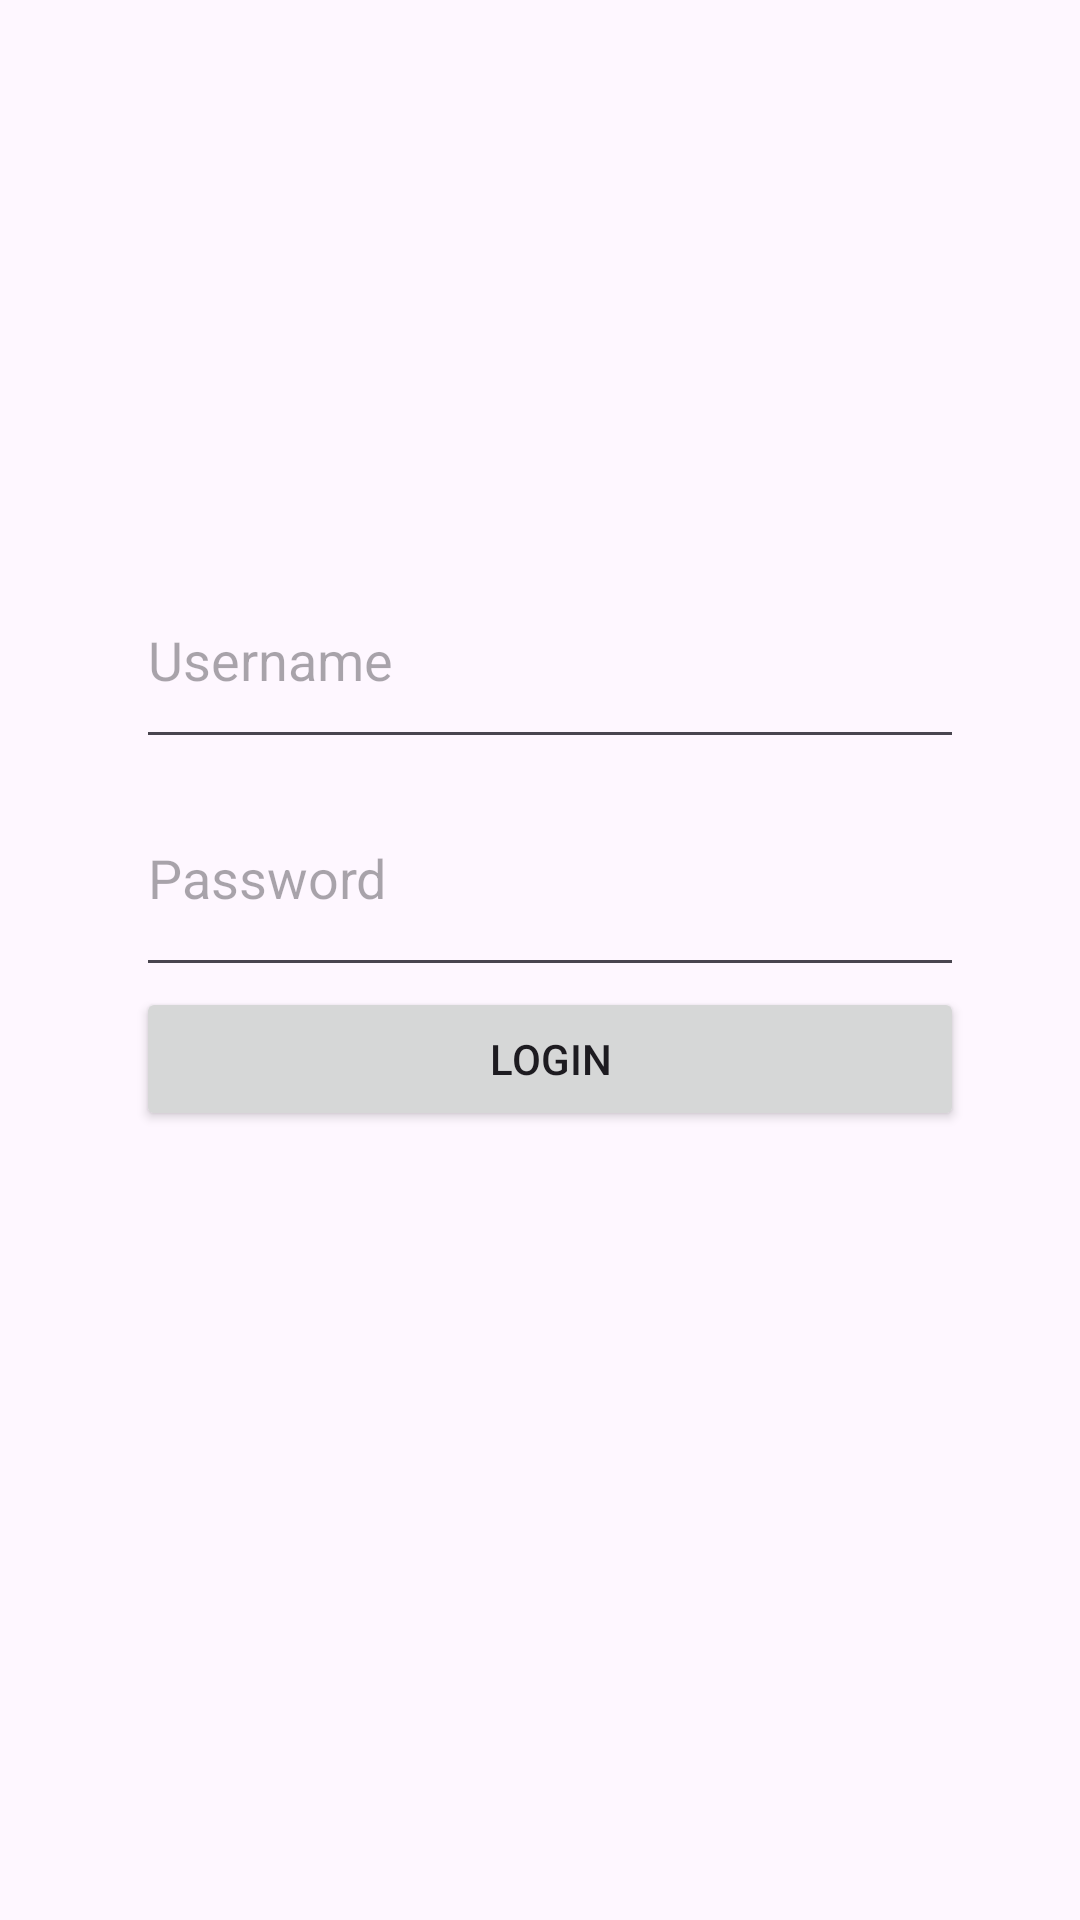

This screen was rendered from an Android layout file. Write that file and the resources it references.
<!-- AndroidManifest.xml: application theme Theme.ControlValues -->
<!-- res/layout/activity_auth.xml -->
<?xml version="1.0" encoding="utf-8"?>
<androidx.constraintlayout.widget.ConstraintLayout xmlns:android="http://schemas.android.com/apk/res/android"
    xmlns:app="http://schemas.android.com/apk/res-auto"
    xmlns:tools="http://schemas.android.com/tools"
    android:layout_width="match_parent"
    android:layout_height="match_parent">

    <LinearLayout
        android:layout_width="308dp"
        android:layout_height="550dp"
        android:layout_marginStart="8dp"
        android:layout_marginTop="168dp"
        android:layout_marginEnd="8dp"
        android:orientation="vertical"
        android:padding="16dp"
        app:layout_constraintEnd_toEndOf="parent"
        app:layout_constraintHorizontal_bias="0.592"
        app:layout_constraintStart_toStartOf="parent"
        app:layout_constraintTop_toTopOf="parent">

        <EditText
            android:id="@+id/editTextUsernameLogin"
            android:layout_width="match_parent"
            android:layout_height="69dp"
            android:hint="Username" />

        <EditText
            android:id="@+id/editTextPasswordLogin"
            android:layout_width="match_parent"
            android:layout_height="76dp"
            android:hint="Password"
            android:inputType="textPassword" />

        <Button
            android:id="@+id/buttonLogin"
            android:layout_width="match_parent"
            android:layout_height="wrap_content"
            android:text="Login" />

    </LinearLayout>
</androidx.constraintlayout.widget.ConstraintLayout>
<!-- resources referenced by this layout -->
<resources>
  <style name="Theme.ControlValues" parent="Base.Theme.ControlValues" />
  <style name="Base.Theme.ControlValues" parent="Theme.Material3.DayNight.NoActionBar">
          
          
      </style>
</resources>
